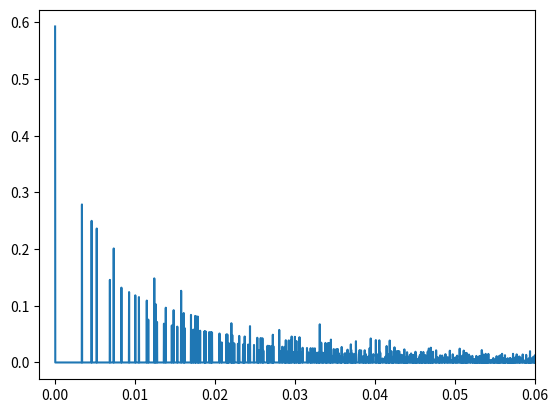

The matplotlib source for this figure:
import numpy as np
import matplotlib.pyplot as plt

SOUND_SPEED = 343


def reverb_ir(time: float, sample_rate: int, speaker_pos: np.ndarray, listener_pos: np.ndarray,
              room_shape: tuple[int], reflect: float, include_direct: bool = True):
    room_shape = np.asarray(room_shape, dtype=float)
    speaker_pos = np.asarray(speaker_pos, dtype=float)
    listener_pos = np.asarray(listener_pos, dtype=float)

    num_samples = int(time * sample_rate)
    result = np.zeros(num_samples)

    num_bounces = int(time * SOUND_SPEED / min(room_shape))

    # ---- 1. Build reflection index grid ----
    n = np.arange(-num_bounces, num_bounces + 1)
    nx, ny, nz = np.meshgrid(n, n, n, indexing="ij")

    # Flatten
    nx = nx.ravel()
    ny = ny.ravel()
    nz = nz.ravel()

    # ---- 2. Compute flipped speaker positions ----
    # Parity mask (True if odd)
    flip_x = (nx % 2 != 0)
    flip_y = (ny % 2 != 0)
    flip_z = (nz % 2 != 0)

    # Start with tiled base positions
    reflected = np.zeros((len(nx), 3))

    reflected[:, 0] = np.where(
        flip_x,
        room_shape[0] - speaker_pos[0],
        speaker_pos[0]
    ) + nx * room_shape[0]

    reflected[:, 1] = np.where(
        flip_y,
        room_shape[1] - speaker_pos[1],
        speaker_pos[1]
    ) + ny * room_shape[1]

    reflected[:, 2] = np.where(
        flip_z,
        room_shape[2] - speaker_pos[2],
        speaker_pos[2]
    ) + nz * room_shape[2]

    # ---- 3. Distances ----
    diff = reflected - listener_pos
    distances = np.linalg.norm(diff, axis=1)

    # Avoid division by zero
    valid = distances > 0
    distances = distances[valid]
    nx = nx[valid]
    ny = ny[valid]
    nz = nz[valid]

    # ---- 4. Sample indices ----
    sample_idx = (distances / SOUND_SPEED * sample_rate).astype(int)
    valid_time = sample_idx < num_samples - 1

    sample_idx = sample_idx[valid_time]
    distances = distances[valid_time]
    nx = nx[valid_time]
    ny = ny[valid_time]
    nz = nz[valid_time]

    # ---- 5. Amplitudes ----
    bounce_order = np.abs(nx) + np.abs(ny) + np.abs(nz)
    amplitudes = (1.0 / distances) * (reflect ** bounce_order)

    # ---- 6. Accumulate (linear pressure sum) ----
    np.add.at(result, sample_idx, amplitudes)

    # ---- 7. Direct path handling ----
    direct_distance = np.linalg.norm(listener_pos - speaker_pos)
    direct_idx = int(direct_distance / SOUND_SPEED * sample_rate)
    direct_amp = 1.0 / direct_distance

    if not include_direct and direct_idx < num_samples:
        result[direct_idx] -= direct_amp

    # Truncate
    result = result[direct_idx:]

    # Normalize
    rms = np.sqrt(np.sum(result ** 2))
    if rms > 0:
        result /= rms

    return result, direct_amp / rms if rms > 0 else 0.0


if __name__ == "__main__":
    time = 1
    sample_rate = 44100
    speaker_pos = np.array([1.5, 0.9, 1.4])
    listener_pos = np.array([3, 2.7, 1.2])
    room_shape = (6, 5, 3)
    #room_shape = (20, 15, 10)
    reflect = 0.7
    pad_samples = 40000

    ir, _ = reverb_ir(time, sample_rate, speaker_pos, listener_pos, room_shape, reflect, include_direct=True)
    plt.plot(np.linspace(0, time, len(ir)), ir)
    plt.xlim(-0.002, 0.06)
    #plt.ylim(0, 0.3)

    if len(ir) < pad_samples:
        ir = np.pad(ir, (0, pad_samples - len(ir)))
    fr = np.fft.rfft(ir)
    
    #plt.semilogx(np.fft.rfftfreq(len(ir), 1 / sample_rate), 20 * np.log10(np.abs(fr)))
    #plt.xlim(20, 20000)
    #plt.ylim(-30, 12)
    plt.show()
